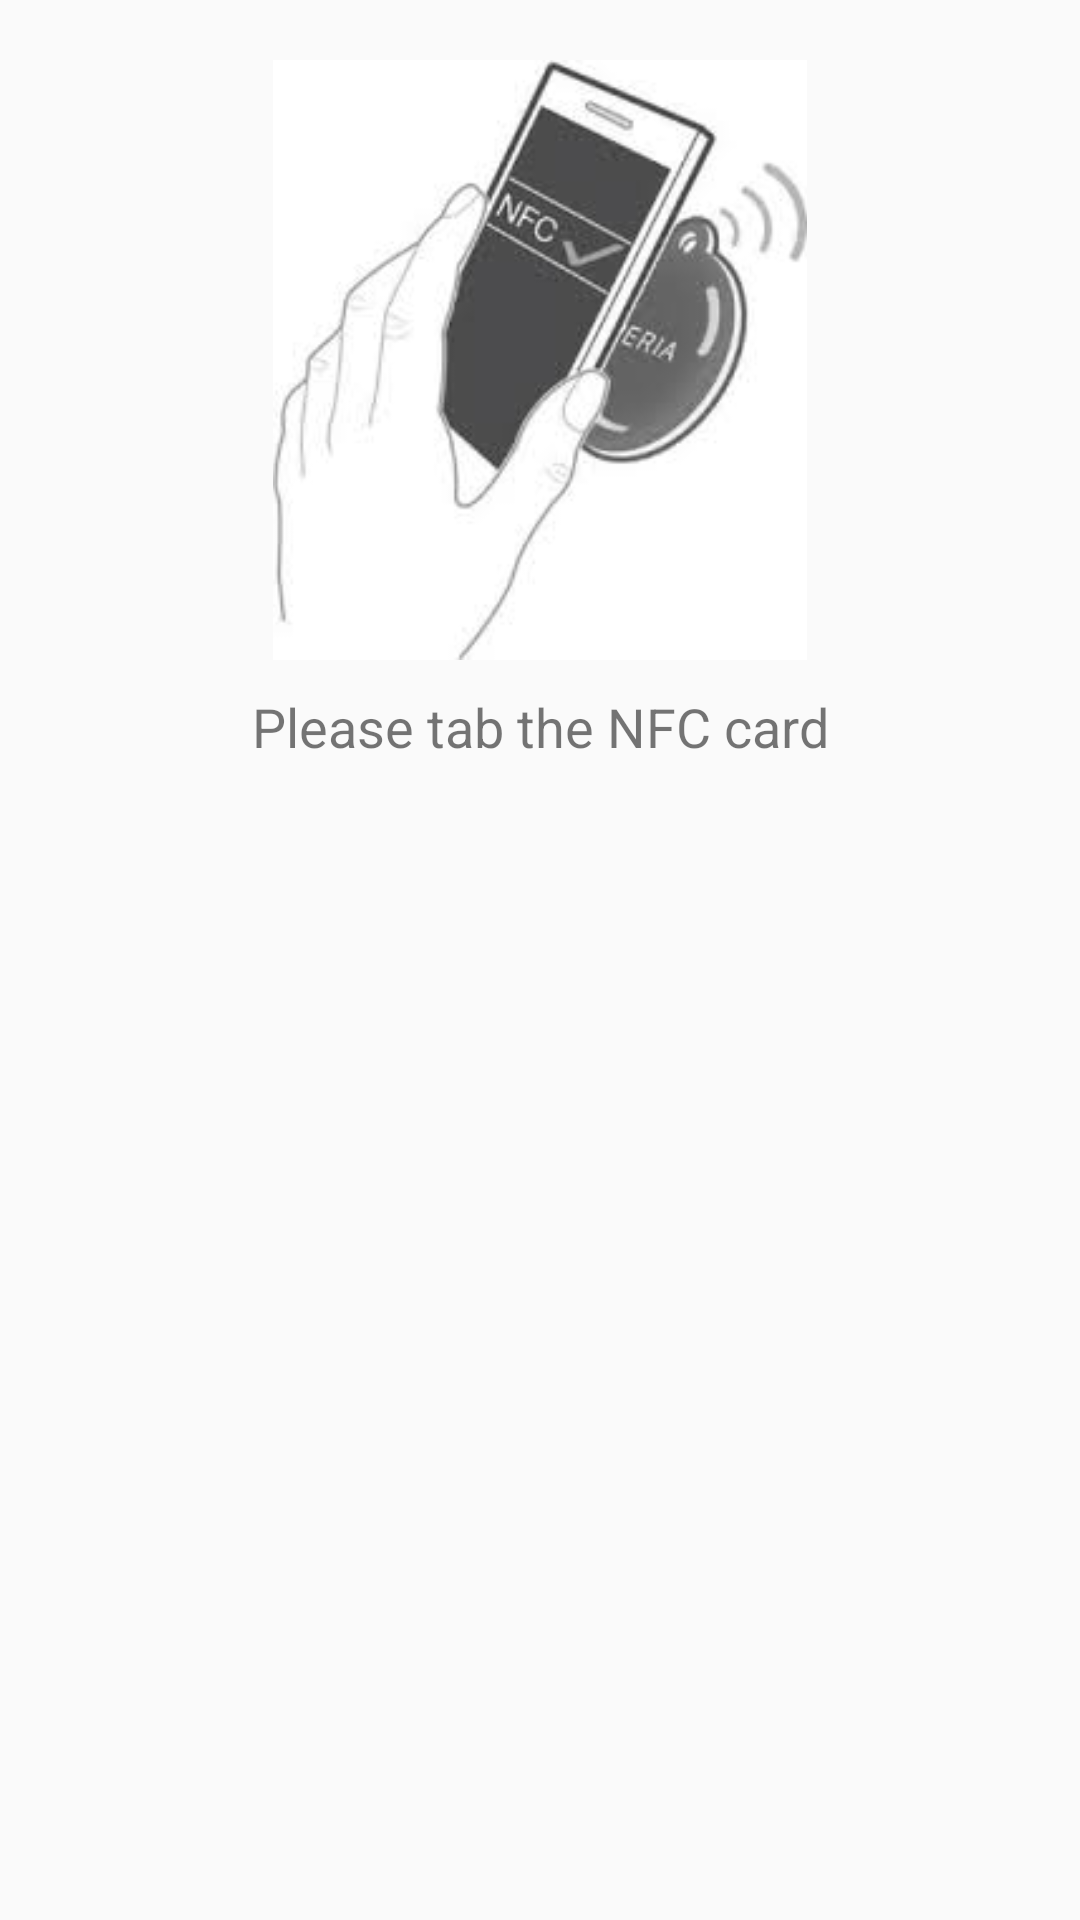

The Android layout XML behind this screen, and the referenced resources:
<!-- AndroidManifest.xml: application theme AppTheme -->
<!-- res/layout/readcard.xml -->
<?xml version="1.0" encoding="utf-8"?>
<ScrollView xmlns:android="http://schemas.android.com/apk/res/android"
    android:layout_width="match_parent"
    android:layout_height="match_parent"
    android:fillViewport="true">
    <RelativeLayout xmlns:android="http://schemas.android.com/apk/res/android"
        xmlns:tools="http://schemas.android.com/tools"
        android:layout_width="match_parent"
        android:layout_height="match_parent"
        tools:context=".ReadCard">

        <ImageView
            android:id="@+id/nfcImage"
            android:layout_width="300dp"
            android:layout_height="200dp"
            android:layout_marginTop="20dp"
            android:src="@drawable/nfcblack"
            android:layout_centerHorizontal="true"/>

        <TextView
            android:layout_width="match_parent"
            android:layout_height="wrap_content"
            android:layout_below="@+id/nfcImage"
            android:text="Please tab the NFC card"
            android:gravity="center"
            android:layout_marginTop="10dp"
            android:textSize="18dp"
            android:id="@+id/nfcText"/>



        <TextView
            android:layout_width="match_parent"
            android:layout_height="wrap_content"
            android:textSize="15dp"
            android:layout_marginTop="15dp"
            android:layout_marginLeft="15dp"
            android:textStyle="bold"
            android:id="@+id/textdata" />







    </RelativeLayout>
</ScrollView>
<!-- resources referenced by this layout -->
<resources>
  <!-- drawable nfcblack: jpeg bitmap (drawable, 5300 bytes) -->
  <style name="AppTheme" parent="Theme.AppCompat.Light.DarkActionBar">
          
          <item name="colorPrimary">#FFC107</item>
          <item name="colorPrimaryDark">#FFA000</item>
          <item name="colorAccent">@color/colorAccent</item>
      </style>
  <!-- not gathered from this repository: default colours our renderer supplied (Android Studio template values) -->
  <color name="colorAccent">#FF03DAC5</color>
</resources>
